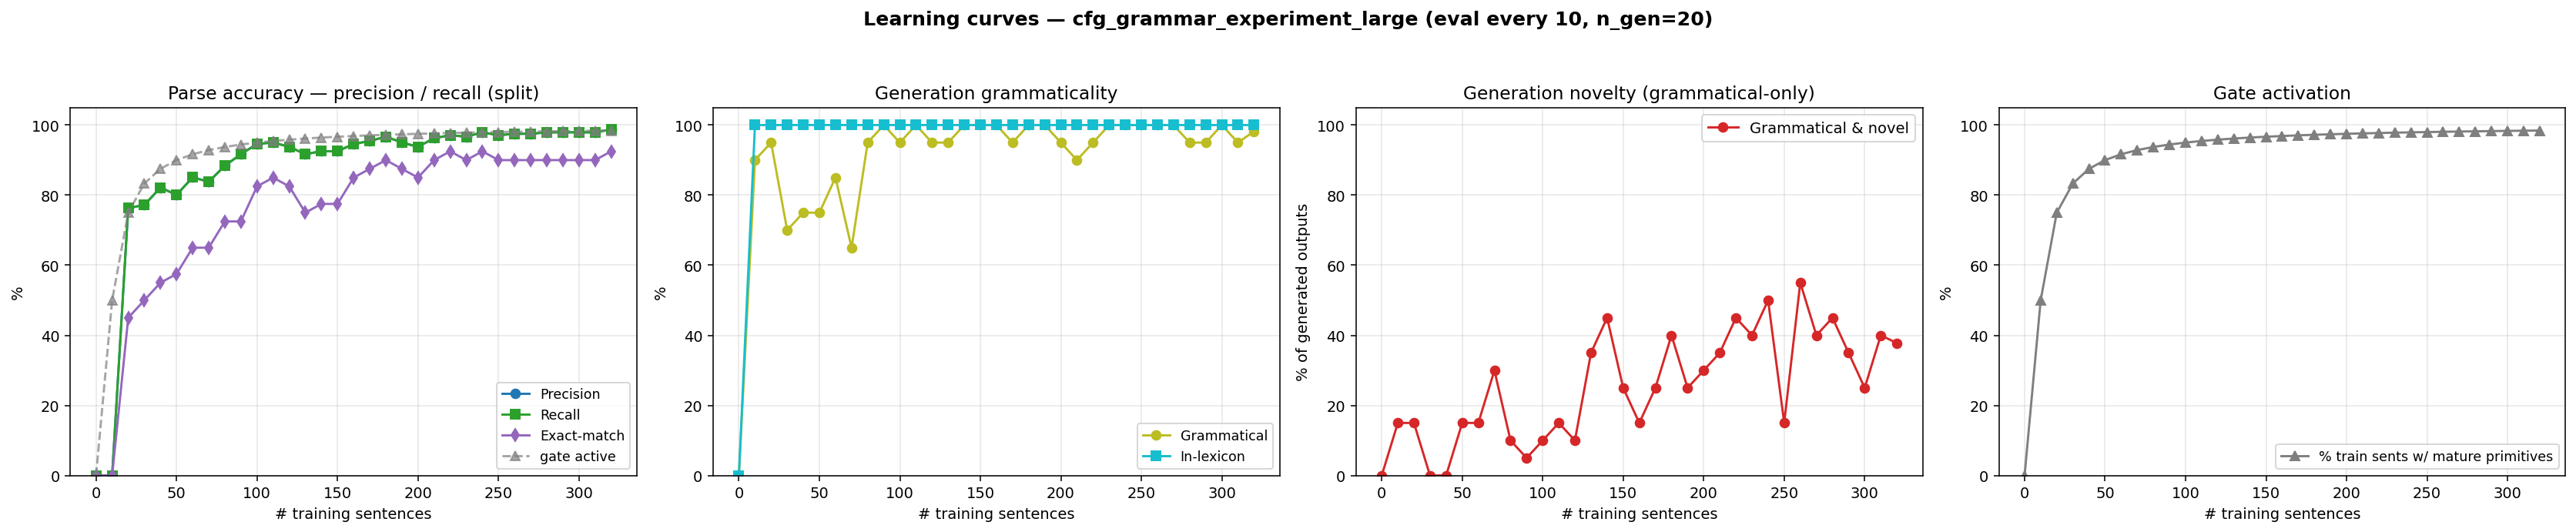

The file beside this chart, header and first rows:
n_trained, parse_F1, parse_P, parse_R, parse_EM, gen_gram, gen_novel, gen_lex, gen_gram_novel, p_parse_legal, gen_n, prim_active_frac
0, 0.0000, 0.0000, 0.0000, 0.0000, 0.0000, 0.0000, 0.0000, 0.0000, 0.0000, 0, 0.0000
10, 0.0000, 0.0000, 0.0000, 0.0000, 0.9000, 0.2500, 1, 0.1500, 1, 20, 0.5000
20, 0.7635, 0.7635, 0.7635, 0.4500, 0.9500, 0.2000, 1, 0.1500, 1, 20, 0.7500
30, 0.7718, 0.7718, 0.7718, 0.5000, 0.7000, 0.3000, 1, 0.0000, 1, 20, 0.8333
40, 0.8216, 0.8216, 0.8216, 0.5500, 0.7500, 0.2500, 1, 0.0000, 1, 20, 0.8750
50, 0.8008, 0.8008, 0.8008, 0.5750, 0.7500, 0.4000, 1, 0.1500, 1, 20, 0.9000
60, 0.8506, 0.8506, 0.8506, 0.6500, 0.8500, 0.3000, 1, 0.1500, 1, 20, 0.9167
70, 0.8382, 0.8382, 0.8382, 0.6500, 0.6500, 0.6500, 1, 0.3000, 1, 20, 0.9286
80, 0.8838, 0.8838, 0.8838, 0.7250, 0.9500, 0.1500, 1, 0.1000, 1, 20, 0.9375
90, 0.9170, 0.9170, 0.9170, 0.7250, 1, 0.0500, 1, 0.0500, 1, 20, 0.9444
100, 0.9461, 0.9461, 0.9461, 0.8250, 0.9500, 0.1500, 1, 0.1000, 1, 20, 0.9500
110, 0.9502, 0.9502, 0.9502, 0.8500, 1, 0.1500, 1, 0.1500, 1, 20, 0.9545
120, 0.9378, 0.9378, 0.9378, 0.8250, 0.9500, 0.1500, 1, 0.1000, 1, 20, 0.9583
130, 0.9170, 0.9170, 0.9170, 0.7500, 0.9500, 0.4000, 1, 0.3500, 1, 20, 0.9615
140, 0.9253, 0.9253, 0.9253, 0.7750, 1, 0.4500, 1, 0.4500, 1, 20, 0.9643
150, 0.9253, 0.9253, 0.9253, 0.7750, 1, 0.2500, 1, 0.2500, 1, 20, 0.9667
160, 0.9461, 0.9461, 0.9461, 0.8500, 1, 0.1500, 1, 0.1500, 1, 20, 0.9688
170, 0.9544, 0.9544, 0.9544, 0.8750, 0.9500, 0.3000, 1, 0.2500, 1, 20, 0.9706
180, 0.9668, 0.9668, 0.9668, 0.9000, 1, 0.4000, 1, 0.4000, 1, 20, 0.9722
190, 0.9502, 0.9502, 0.9502, 0.8750, 1, 0.2500, 1, 0.2500, 1, 20, 0.9737
200, 0.9378, 0.9378, 0.9378, 0.8500, 0.9500, 0.3500, 1, 0.3000, 1, 20, 0.9750
210, 0.9627, 0.9627, 0.9627, 0.9000, 0.9000, 0.4500, 1, 0.3500, 1, 20, 0.9762
220, 0.9710, 0.9710, 0.9710, 0.9250, 0.9500, 0.5000, 1, 0.4500, 1, 20, 0.9773
230, 0.9668, 0.9668, 0.9668, 0.9000, 1, 0.4000, 1, 0.4000, 1, 20, 0.9783
240, 0.9793, 0.9793, 0.9793, 0.9250, 1, 0.5000, 1, 0.5000, 1, 20, 0.9792
250, 0.9710, 0.9710, 0.9710, 0.9000, 1, 0.1500, 1, 0.1500, 1, 20, 0.9800
260, 0.9751, 0.9751, 0.9751, 0.9000, 1, 0.5500, 1, 0.5500, 1, 20, 0.9808
270, 0.9751, 0.9751, 0.9751, 0.9000, 1, 0.4000, 1, 0.4000, 1, 20, 0.9815
280, 0.9793, 0.9793, 0.9793, 0.9000, 0.9500, 0.5000, 1, 0.4500, 1, 20, 0.9821
290, 0.9793, 0.9793, 0.9793, 0.9000, 0.9500, 0.4000, 1, 0.3500, 1, 20, 0.9828
300, 0.9793, 0.9793, 0.9793, 0.9000, 1, 0.2500, 1, 0.2500, 1, 20, 0.9833
310, 0.9793, 0.9793, 0.9793, 0.9000, 0.9500, 0.4500, 1, 0.4000, 1, 20, 0.9839
320, 0.9876, 0.9876, 0.9876, 0.9250, 0.9820, 0.3960, 1, 0.3780, 1, 500, 0.9844
